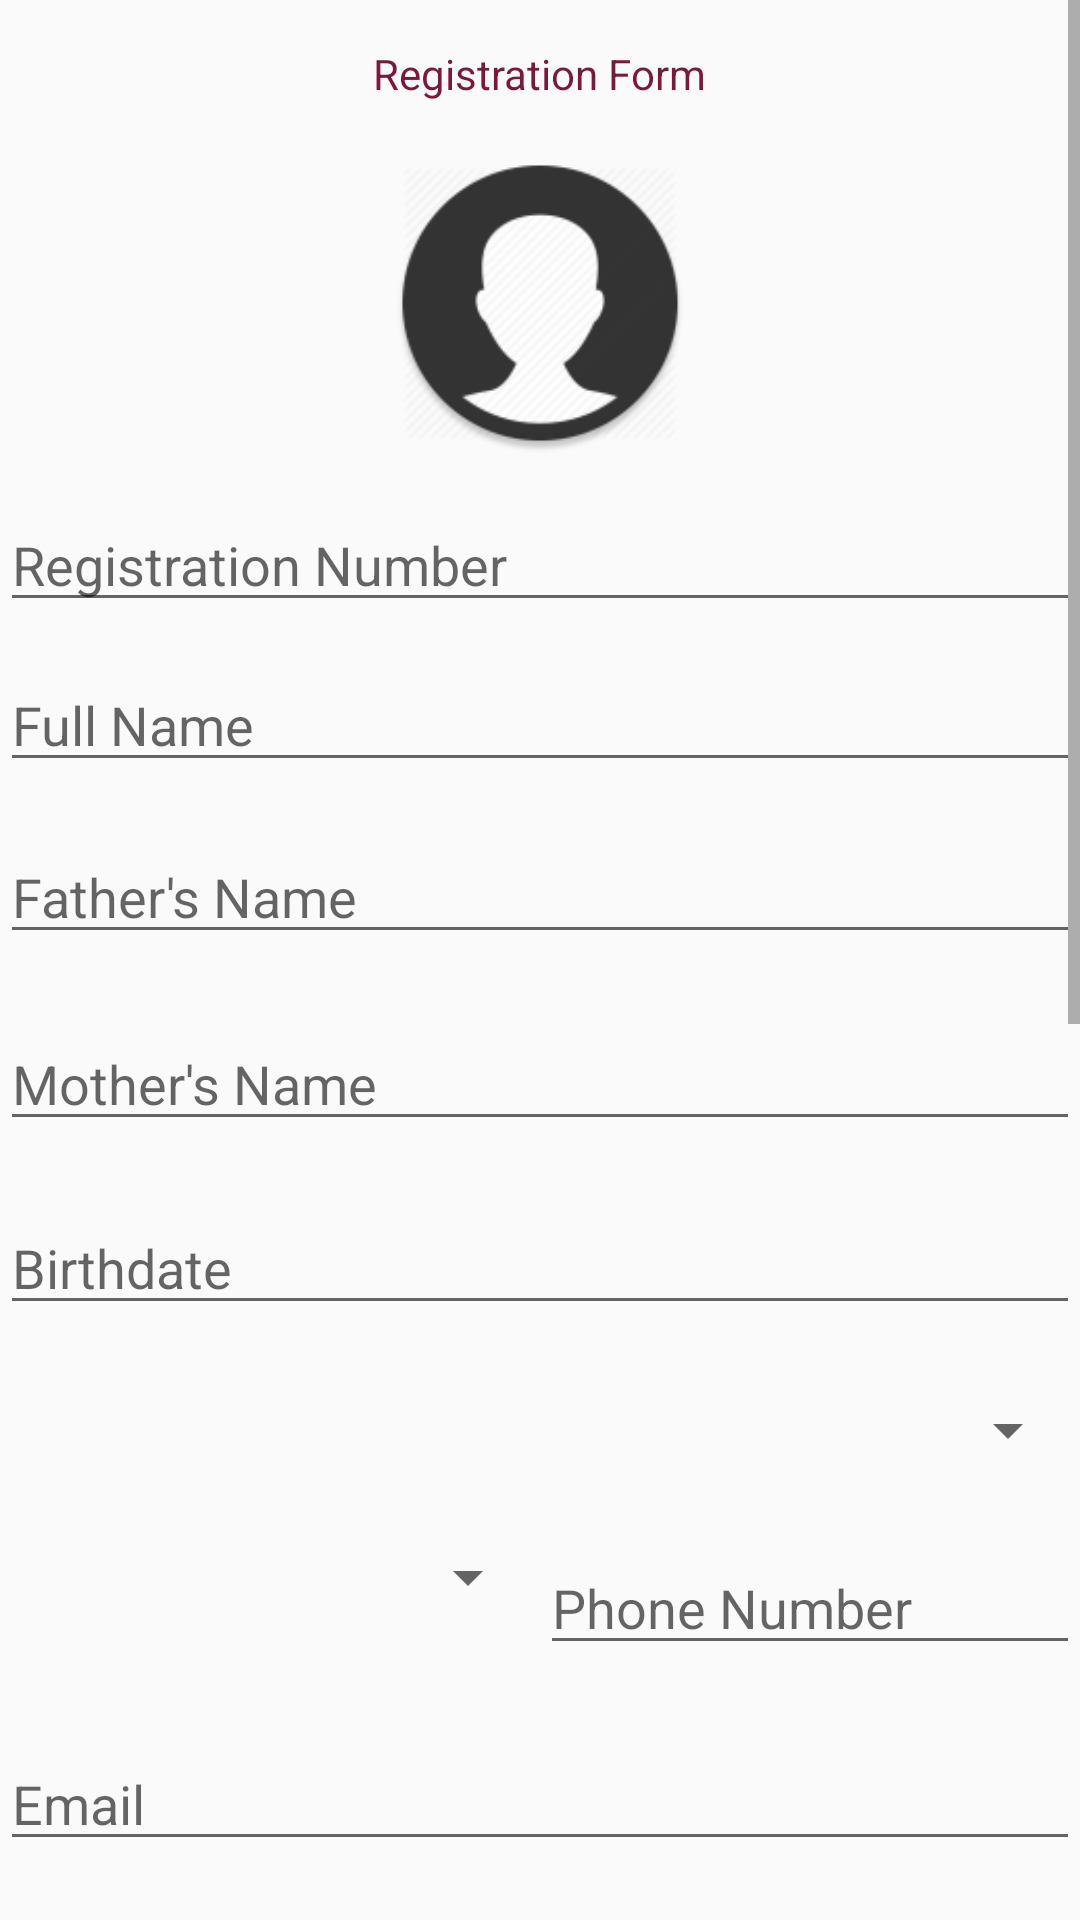

Layout XML and referenced resources for this Android screen:
<!-- AndroidManifest.xml: application theme AppTheme -->
<!-- res/layout/activity_add.xml -->
<?xml version="1.0" encoding="utf-8"?>
<RelativeLayout xmlns:android="http://schemas.android.com/apk/res/android"
    android:layout_width="match_parent"
    android:layout_height="match_parent"
    xmlns:app="http://schemas.android.com/apk/res-auto">

    <ScrollView
        android:layout_width="match_parent"
        android:layout_height="match_parent"
        android:layout_alignParentTop="true"
        android:layout_alignParentLeft="true"
        android:layout_alignParentStart="true">

        <RelativeLayout
            android:layout_width="match_parent"
            android:layout_height="1200dp"
            android:orientation="vertical" >

            <TextView
                android:id="@+id/textView21"
                android:layout_width="wrap_content"
                android:layout_height="wrap_content"
                android:layout_alignParentTop="true"
                android:layout_centerHorizontal="true"
                android:layout_marginTop="15dp"
                android:text="Registration Form"
                android:textColor="#FF781B3B"/>

            <ImageView
                android:id="@+id/imageView"
                android:layout_width="100dp"
                android:layout_height="100dp"
                android:layout_below="@+id/textView21"
                android:layout_centerHorizontal="true"
                android:layout_marginTop="17dp"
                android:adjustViewBounds="false"
                android:cropToPadding="false"
                android:scaleType="fitXY"
                app:srcCompat="@mipmap/student_profile"
                />

            <EditText
                android:id="@+id/fullname"
                android:layout_width="match_parent"
                android:layout_height="wrap_content"
                android:layout_marginTop="12dp"
                android:ems="10"
                android:hint="Full Name"
                android:textColor="#FF781B3B"
                android:inputType="textPersonName"
                android:layout_below="@+id/registrationno"
                android:layout_alignParentLeft="true"
                android:layout_alignParentStart="true" />

            <EditText
                android:id="@+id/father_name"
                android:layout_width="wrap_content"
                android:layout_height="wrap_content"
                android:layout_alignLeft="@+id/fullname"
                android:layout_alignParentEnd="true"
                android:layout_alignParentRight="true"
                android:layout_alignStart="@+id/fullname"
                android:layout_below="@+id/fullname"
                android:layout_marginTop="16dp"
                android:ems="10"
                android:inputType="textPersonName"
                android:hint="Father's Name"
                android:textColor="#FF781B3B"
                />

            <EditText
                android:id="@+id/mother_name"
                android:layout_width="match_parent"
                android:layout_height="wrap_content"
                android:layout_alignParentLeft="true"
                android:layout_alignParentStart="true"
                android:layout_below="@+id/father_name"
                android:layout_marginTop="21dp"
                android:ems="10"
                android:hint="Mother's Name"
                android:textColor="#FF781B3B"
                android:inputType="textPersonName" />

            <EditText
                android:id="@+id/birthdate"
                android:layout_width="match_parent"
                android:layout_height="wrap_content"
                android:layout_alignParentLeft="true"
                android:layout_alignParentStart="true"
                android:layout_below="@+id/mother_name"
                android:layout_marginTop="20dp"
                android:ems="10"
                android:hint="Birthdate"
                android:textColor="#FF781B3B"
                android:inputType="textPersonName" />


            <ImageView
                android:id="@+id/imageView7"
                android:layout_width="40dp"
                android:layout_height="40dp"
                app:srcCompat="@drawable/calander"
                android:layout_below="@+id/mother_name"
                android:layout_alignParentRight="true"
                android:layout_alignParentEnd="true"
                android:layout_marginRight="26dp"
                android:layout_marginEnd="26dp" />

            <Spinner
                    android:id="@+id/country"
                    android:layout_width="match_parent"
                    android:layout_height="wrap_content"
                    android:layout_marginTop="23dp"
                    android:layout_below="@+id/birthdate"
                    android:layout_alignParentLeft="true"
                    android:layout_alignParentStart="true" />


            <TextView
                android:id="@+id/country_error"
                android:layout_width="wrap_content"
                android:layout_height="wrap_content"
                android:textColor="#ff0000"
                android:layout_below="@+id/country"
                android:layout_alignParentLeft="true"
                android:layout_alignParentStart="true" />

            <Spinner
                    android:id="@+id/country_code"
                    android:layout_width="180dp"
                    android:layout_height="wrap_content"
                    android:layout_marginTop="25dp"
                    android:layout_below="@+id/country"
                    android:layout_alignParentLeft="true"
                    android:layout_alignParentStart="true"
                    android:layout_toLeftOf="@+id/phone_no"
                    android:layout_toStartOf="@+id/phone_no" />

            <TextView
                android:id="@+id/country_code_error"
                android:layout_width="wrap_content"
                android:layout_height="wrap_content"
                android:textColor="#ff0000"
                android:layout_above="@+id/email"
                android:layout_alignParentLeft="true"
                android:layout_alignParentStart="true" />

            <EditText
                android:id="@+id/phone_no"
                android:layout_width="180dp"
                android:layout_height="wrap_content"
                android:layout_alignParentEnd="true"
                android:layout_alignParentRight="true"
                android:layout_alignTop="@+id/country_code"
                android:ems="10"
                android:hint="Phone Number"
                android:inputType="number"
                android:textColor="#FF781B3B" />

            <EditText
                android:id="@+id/email"
                android:layout_width="match_parent"
                android:layout_height="wrap_content"
                android:layout_marginTop="24dp"
                android:ems="10"
                android:textColor="#FF781B3B"
                android:inputType="textPersonName"
                android:hint="Email"
                android:layout_below="@+id/phone_no"
                android:layout_alignParentLeft="true"
                android:layout_alignParentStart="true" />

            <EditText
                android:id="@+id/state"
                android:layout_width="match_parent"
                android:layout_height="wrap_content"
                android:layout_marginTop="30dp"
                android:ems="10"
                android:inputType="textPersonName"
                android:hint="State"
                android:textColor="#FF781B3B"
                android:layout_below="@+id/email"
                android:layout_alignParentLeft="true"
                android:layout_alignParentStart="true" />

            <EditText
                android:id="@+id/city"
                android:layout_width="match_parent"
                android:layout_height="wrap_content"
                android:layout_marginTop="35dp"
                android:ems="10"
                android:inputType="textPersonName"
                android:hint="City"
                android:textColor="#FF781B3B"
                android:layout_below="@+id/state"
                android:layout_alignParentLeft="true"
                android:layout_alignParentStart="true" />

            <EditText
                android:id="@+id/address"
                android:layout_width="match_parent"
                android:layout_height="wrap_content"
                android:layout_marginTop="34dp"
                android:ems="10"
                android:inputType="textPersonName"
                android:hint="Address"
                android:textColor="#FF781B3B"
                android:layout_below="@+id/city"
                android:layout_alignParentLeft="true"
                android:layout_alignParentStart="true" />

                <Spinner
                    android:id="@+id/course"
                    android:layout_width="match_parent"
                    android:layout_height="wrap_content"
                    android:layout_marginTop="78dp"
                    android:layout_below="@+id/address" />
            <TextView
                android:id="@+id/course_error"
                android:layout_width="wrap_content"
                android:layout_height="wrap_content"
                android:textColor="#ff0000"
                android:layout_below="@+id/course"
                 />

                <Spinner
                    android:id="@+id/specialization"
                    android:layout_width="match_parent"
                    android:layout_height="wrap_content"
                    android:layout_marginTop="55dp"
                    android:layout_below="@+id/course"
                    android:layout_alignParentLeft="true"
                    android:layout_alignParentStart="true" />
            <TextView
                android:id="@+id/specialization_error"
                android:layout_width="wrap_content"
                android:layout_height="wrap_content"
                android:textColor="#ff0000"
                android:layout_below="@+id/specialization"
                 />

            <EditText
                android:id="@+id/registrationno"
                android:layout_width="match_parent"
                android:layout_height="wrap_content"
                android:layout_marginTop="15dp"
                android:ems="10"
                android:hint="Registration Number"
                android:textColor="#FF781B3B"
                android:inputType="textPersonName"
                android:layout_below="@+id/imageView"
                android:layout_alignParentLeft="true"
                android:layout_alignParentStart="true" />

            <Button
                android:id="@+id/button6"
                android:layout_width="wrap_content"
                android:layout_height="wrap_content"
                android:layout_alignEnd="@+id/imageView"
                android:layout_alignRight="@+id/imageView"
                android:layout_below="@+id/specialization"
                android:layout_marginTop="66dp"
                android:text="Save"
                android:textColor="#ffffff"
                android:background="@drawable/rounded_button"
                android:backgroundTint="#FF781B3B"/>






        </RelativeLayout>
    </ScrollView>




</RelativeLayout>
<!-- resources referenced by this layout -->
<resources>
  <!-- drawable rounded_button (drawable) -->
  <?xml version="1.0" encoding="utf-8"?>
  <shape xmlns:android="http://schemas.android.com/apk/res/android"
      android:shape="rectangle" >
      <solid android:color="@android:color/holo_green_light"></solid>
      <corners android:radius="90dp"/>
  
  </shape>
  <!-- mipmap student_profile: png bitmap (mipmap-hdpi, 3499 bytes) -->
  <style name="AppTheme" parent="Theme.AppCompat.Light.DarkActionBar">
          
          <item name="colorPrimary">@color/colorAccent</item>
          <item name="colorPrimaryDark">#000000</item>
          <item name="colorAccent">@color/colorAccent</item>
      </style>
  <color name="colorAccent">#781b3b</color>
</resources>
